Labelled photos from "PlantVillage_Augmented_Dataset", an image-classification folder in devnamanthakur/Potato-Leaf-Disease-Detection-DWM. The possible labels are: early blight, healthy, late blight.

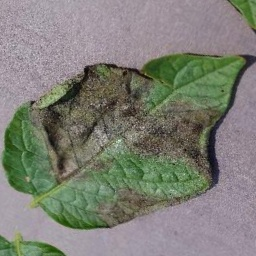
Label: late blight

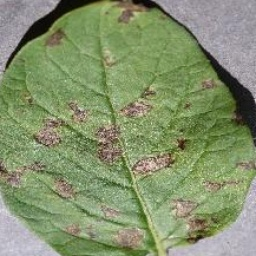
Label: early blight

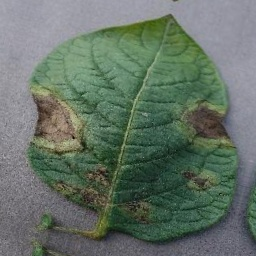
Label: late blight

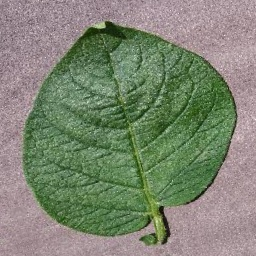
Label: healthy

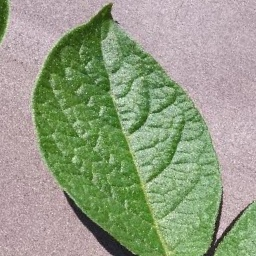
Label: healthy

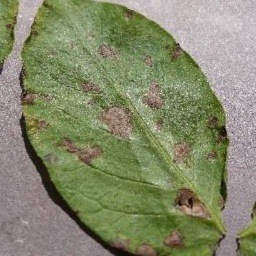
Label: early blight
